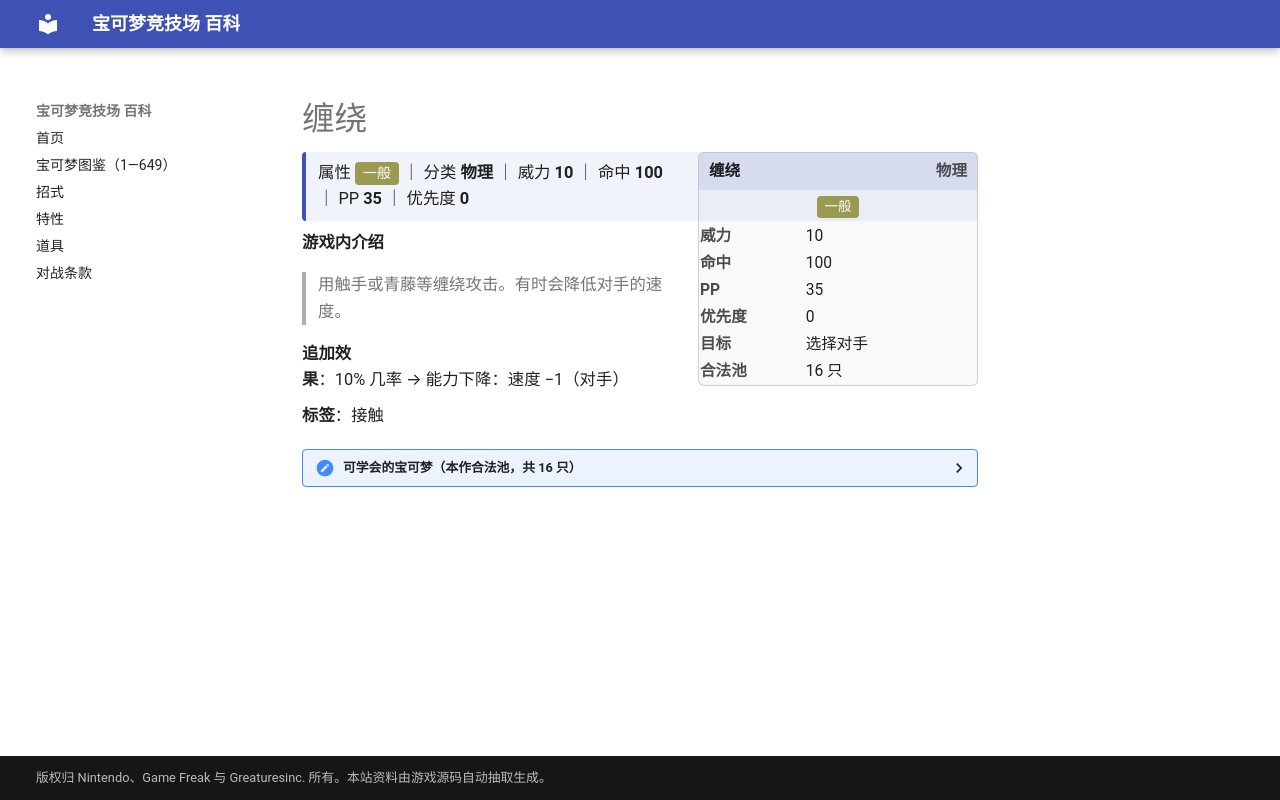

repository: nanmoboys/pkmn-arena-wiki · page: moves/缠绕/index.html · generator: mkdocs

# 缠绕

<div class="infobox">
<div class="ib-h"><span>缠绕</span><span class="ib-no">物理</span></div>
<div class="ib-ty"><span class="tp" style="background:#9A9A52">一般</span></div>
<table class="ib-t"><tr><th>威力</th><td>10</td></tr><tr><th>命中</th><td>100</td></tr><tr><th>PP</th><td>35</td></tr><tr><th>优先度</th><td>0</td></tr><tr><th>目标</th><td>选择对手</td></tr><tr><th>合法池</th><td>16 只</td></tr></table></div>
<div class="head-stat">属性 <span class="tp" style="background:#9A9A52">一般</span> ｜ 分类 <b>物理</b> ｜ 威力 <b>10</b> ｜ 命中 <b>100</b> ｜ PP <b>35</b> ｜ 优先度 <b>0</b></div>

**游戏内介绍**

> 用触手或青藤等缠绕攻击。有时会降低对手的速度。

**追加效果**：10% 几率 → 能力下降：速度 −1（对手）

**标签**：接触

<details class="pool"><summary>可学会的宝可梦（本作合法池，共 16 只）</summary>

<p>玛瑙水母、毒刺水母、蔓藤怪、菊石兽、多刺菊石兽、圆丝蛛、阿利多斯、壶壶、章鱼桶、触手百合、摇篮百合、飘飘球、随风球、巨蔓藤、轻飘飘、胖嘟嘟</p>

</details>
